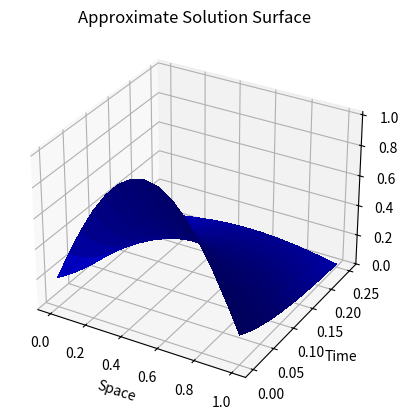
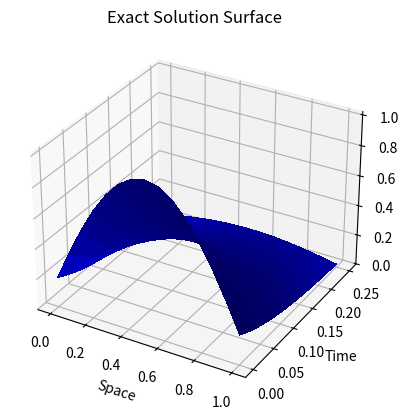
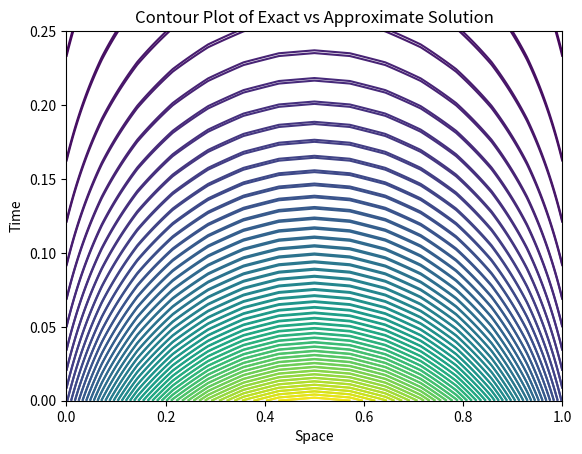

Recreate these plots in Python, in order.


import numpy as np
import matplotlib.pyplot as plt
from mpl_toolkits.mplot3d import Axes3D


def tri(n,a,d,c,b):
    #a,d,c are nx1 arrays and subdiagonal, main diagonal, and superdiagonal, respectively
    x = np.zeros(n)
    for i in range(1,n):
        xmult = a[i-1]/d[i-1]
        d[i] = d[i]-xmult*c[i-1]
        b[i] = b[i]-xmult*b[i-1]
    x[n-1] = b[n-1]/d[n-1]
    for i in range(n-2,-1,-1):
        x[i] = (b[i]-c[i]*x[i+1])/d[i]
    return(x)



def parabolic_pde_solver_crank_nicolson(h,k,n,m):
    s = h*h/k
    r = s+2
    d = [r]*(n-1)
    c = [-1]*(n-1)
    u = np.zeros((n-1))
    v = np.zeros((n-1))
    w = np.zeros((n-1))
    sol_approx = np.zeros((m-1,n-1))#top row is solution at t_0, then time step increases as you move down columns
    sol_exact = np.zeros((m-1,n-1))
    for i in range(1,n):
        u[i-1] = np.sin(np.pi*i*h)
    sol_approx[0,:] = u
    sol_exact[0,:] = u
    for j in range(1,m-1):
        d = [r]*(n-1)
        for i in range(0,n-1):
            v[i] = u[i]*s
        v = tri(n-1,c,d,c,v)
        sol_approx[j,:] = v
        t = j*k
        for i in range(1,n):
            w[i-1] = pow(np.e,-1*np.pi*np.pi*t)*np.sin(np.pi*i*h)
        sol_exact[j,:] = w
        u=v
    return sol_approx,sol_exact


h = pow(2,-4)
k = pow(2,-10)

n = int((1/h))

m = int((0.25/k))


sol_approx,sol_exact = parabolic_pde_solver_crank_nicolson(h,k,n,m)
x = np.linspace(0,1,n-1)
y = np.linspace(0,0.25,m-1)
x,y = np.meshgrid(x,y)


fig,ax = plt.subplots(subplot_kw={"projection": "3d"})
surf_approx = ax.plot_surface(x,y,sol_approx,linewidth=0,antialiased=False,color='blue')
ax.set_title('Approximate Solution Surface')
ax.set_xlabel('Space')
ax.set_ylabel('Time')
plt.show()


fig,ax = plt.subplots(subplot_kw={"projection": "3d"})
surf_exact = ax.plot_surface(x,y,sol_exact,linewidth=0,antialiased=False,color='blue')
ax.set_title('Exact Solution Surface')
ax.set_xlabel('Space')
ax.set_ylabel('Time')
plt.show()


fig,ax = plt.subplots(1,1)
ax.contour(x,y,sol_approx,levels=50)
ax.contour(x,y,sol_exact,levels=50)
ax.set_title('Contour Plot of Exact vs Approximate Solution')
ax.set_xlabel('Space')
ax.set_ylabel('Time')
plt.show()
